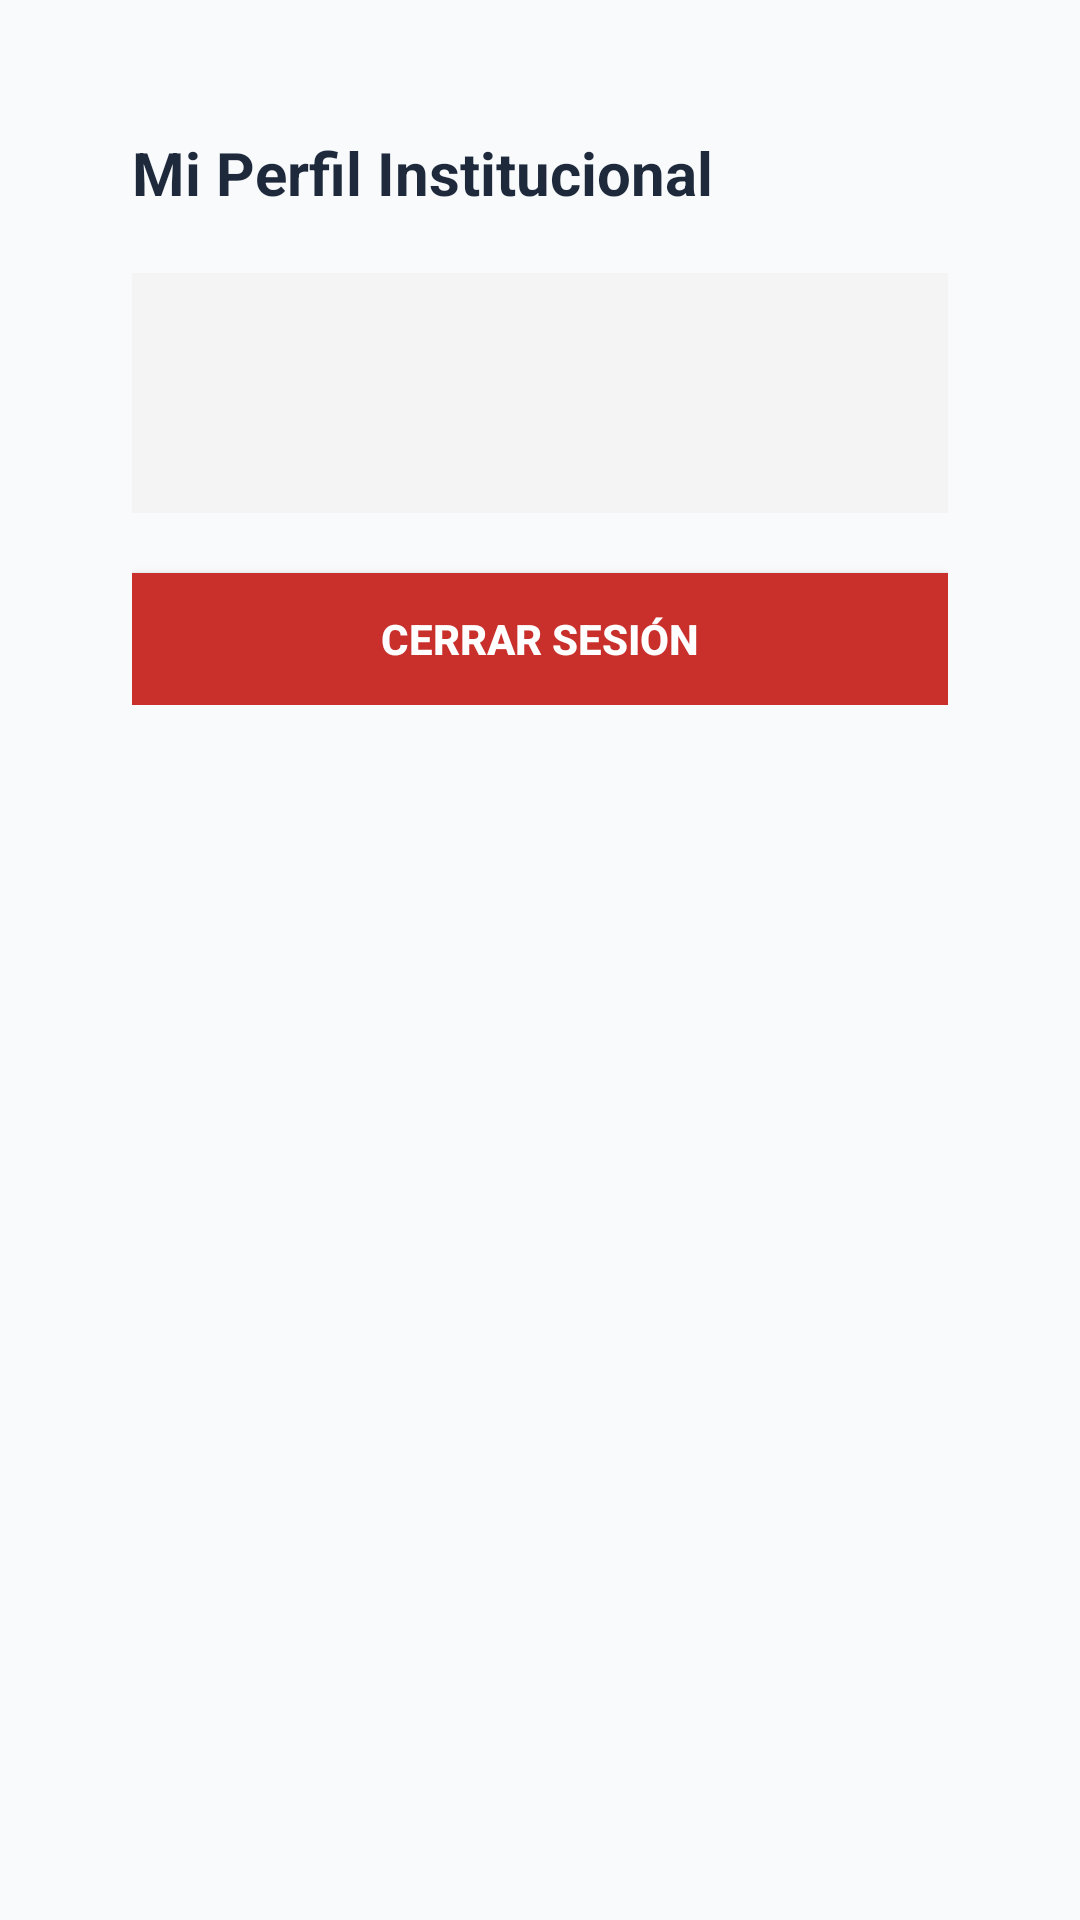

Write the Android layout XML for this screen, with the resource values it uses.
<!-- AndroidManifest.xml: application theme Theme.SistemaDeTutoríasUAS -->
<!-- res/layout/activity_dashboard.xml -->
<?xml version="1.0" encoding="utf-8"?>
<ScrollView xmlns:android="http://schemas.android.com/apk/res/android"
    android:layout_width="match_parent"
    android:layout_height="match_parent"
    android:fillViewport="true"
    android:background="#F8FAFC">

    <LinearLayout
        android:layout_width="match_parent"
        android:layout_height="wrap_content"
        android:orientation="vertical"
        android:gravity="center_horizontal"
        android:padding="20dp">

        <LinearLayout
            android:layout_width="match_parent"
            android:layout_height="wrap_content"
            android:orientation="vertical"
            android:background="@drawable/bg_card"
            android:padding="24dp"
            android:elevation="4dp">

            <TextView
                android:layout_width="wrap_content"
                android:layout_height="wrap_content"
                android:text="Mi Perfil Institucional"
                android:textColor="@color/text_primary"
                android:textSize="20sp"
                android:textStyle="bold"
                android:layout_marginBottom="20dp" />

            <LinearLayout
                android:layout_width="match_parent"
                android:layout_height="wrap_content"
                android:orientation="vertical"
                android:background="#F4F4F4"
                android:padding="16dp"
                android:layout_marginBottom="20dp">

                <ProgressBar
                    android:id="@+id/pbLoading"
                    android:layout_width="wrap_content"
                    android:layout_height="wrap_content"
                    android:layout_gravity="center"
                    android:visibility="visible" />

                <LinearLayout
                    android:id="@+id/llUserData"
                    android:layout_width="match_parent"
                    android:layout_height="wrap_content"
                    android:orientation="vertical"
                    android:visibility="gone">

                    
                    <LinearLayout
                        android:layout_width="match_parent"
                        android:layout_height="wrap_content"
                        android:orientation="horizontal"
                        android:gravity="center_vertical"
                        android:layout_marginBottom="16dp">

                        <ImageView
                            android:id="@+id/ivAvatar"
                            android:layout_width="80dp"
                            android:layout_height="80dp"
                            android:background="#E2E8F0"
                            android:scaleType="centerCrop"
                            android:layout_marginEnd="16dp" />

                        <Button
                            android:id="@+id/btnCambiarFoto"
                            android:layout_width="wrap_content"
                            android:layout_height="wrap_content"
                            android:text="Cambiar Foto"
                            android:textSize="12sp"
                            android:backgroundTint="@color/uas_gold" />
                    </LinearLayout>

                    <TextView android:id="@+id/tvUsuario" android:layout_width="wrap_content" android:layout_height="wrap_content" android:textColor="@color/text_primary" android:textSize="14sp" android:layout_marginBottom="8dp" />
                    <TextView android:id="@+id/tvCorreo" android:layout_width="wrap_content" android:layout_height="wrap_content" android:textColor="@color/text_primary" android:textSize="14sp" android:layout_marginBottom="8dp" />
                    <TextView android:id="@+id/tvCarrera" android:layout_width="wrap_content" android:layout_height="wrap_content" android:textColor="@color/text_primary" android:textSize="14sp" android:layout_marginBottom="8dp" />
                    <TextView android:id="@+id/tvRol" android:layout_width="wrap_content" android:layout_height="wrap_content" android:textColor="@color/text_primary" android:textStyle="bold" android:textSize="14sp" />

                    
                    <View android:layout_width="match_parent" android:layout_height="1dp" android:background="#D1D5DB" android:layout_marginVertical="16dp"/>

                    <TextView android:layout_width="wrap_content" android:layout_height="wrap_content" android:text="Cambiar Contraseña" android:textStyle="bold" android:layout_marginBottom="12dp" />

                    <EditText
                        android:id="@+id/etCurrentPassword"
                        android:layout_width="match_parent"
                        android:layout_height="44dp"
                        android:background="@drawable/bg_input"
                        android:hint="Contraseña actual"
                        android:inputType="textPassword"
                        android:paddingHorizontal="12dp"
                        android:textSize="14sp"
                        android:layout_marginBottom="8dp" />

                    <EditText
                        android:id="@+id/etNewPassword"
                        android:layout_width="match_parent"
                        android:layout_height="44dp"
                        android:background="@drawable/bg_input"
                        android:hint="Nueva contraseña"
                        android:inputType="textPassword"
                        android:paddingHorizontal="12dp"
                        android:textSize="14sp"
                        android:layout_marginBottom="8dp" />

                    <EditText
                        android:id="@+id/etConfirmPassword"
                        android:layout_width="match_parent"
                        android:layout_height="44dp"
                        android:background="@drawable/bg_input"
                        android:hint="Confirmar nueva"
                        android:inputType="textPassword"
                        android:paddingHorizontal="12dp"
                        android:textSize="14sp"
                        android:layout_marginBottom="12dp" />

                    <Button
                        android:id="@+id/btnActualizarPassword"
                        android:layout_width="match_parent"
                        android:layout_height="wrap_content"
                        android:text="Actualizar Seguridad"
                        android:backgroundTint="@color/uas_blue" />

                </LinearLayout>
            </LinearLayout>

            <androidx.appcompat.widget.AppCompatButton
                android:id="@+id/btnLogout"
                android:layout_width="match_parent"
                android:layout_height="44dp"
                android:background="#C9302C"
                android:text="Cerrar Sesión"
                android:textColor="#FFFFFF"
                android:textStyle="bold" />

        </LinearLayout>
    </LinearLayout>
</ScrollView>
<!-- resources referenced by this layout -->
<resources>
  <color name="text_primary">#1E293B</color>
  <color name="uas_blue">#1B365D</color>
  <color name="uas_gold">#C59B27</color>
  <!-- drawable bg_input (drawable) -->
  <?xml version="1.0" encoding="utf-8"?>
  <shape xmlns:android="http://schemas.android.com/apk/res/android"
      android:shape="rectangle">
      <solid android:color="@color/input_background" />
      <corners android:radius="10dp" />
      <stroke
          android:width="1dp"
          android:color="@color/input_border" />
  </shape>
  <style name="Theme.SistemaDeTutoríasUAS" parent="Base.Theme.SistemaDeTutoríasUAS" />
  <color name="input_background">#FFFFFF</color>
  <color name="input_border">#CBD5E1</color>
  <style name="Base.Theme.SistemaDeTutoríasUAS" parent="Theme.Material3.DayNight.NoActionBar">
          
          
      </style>
</resources>
